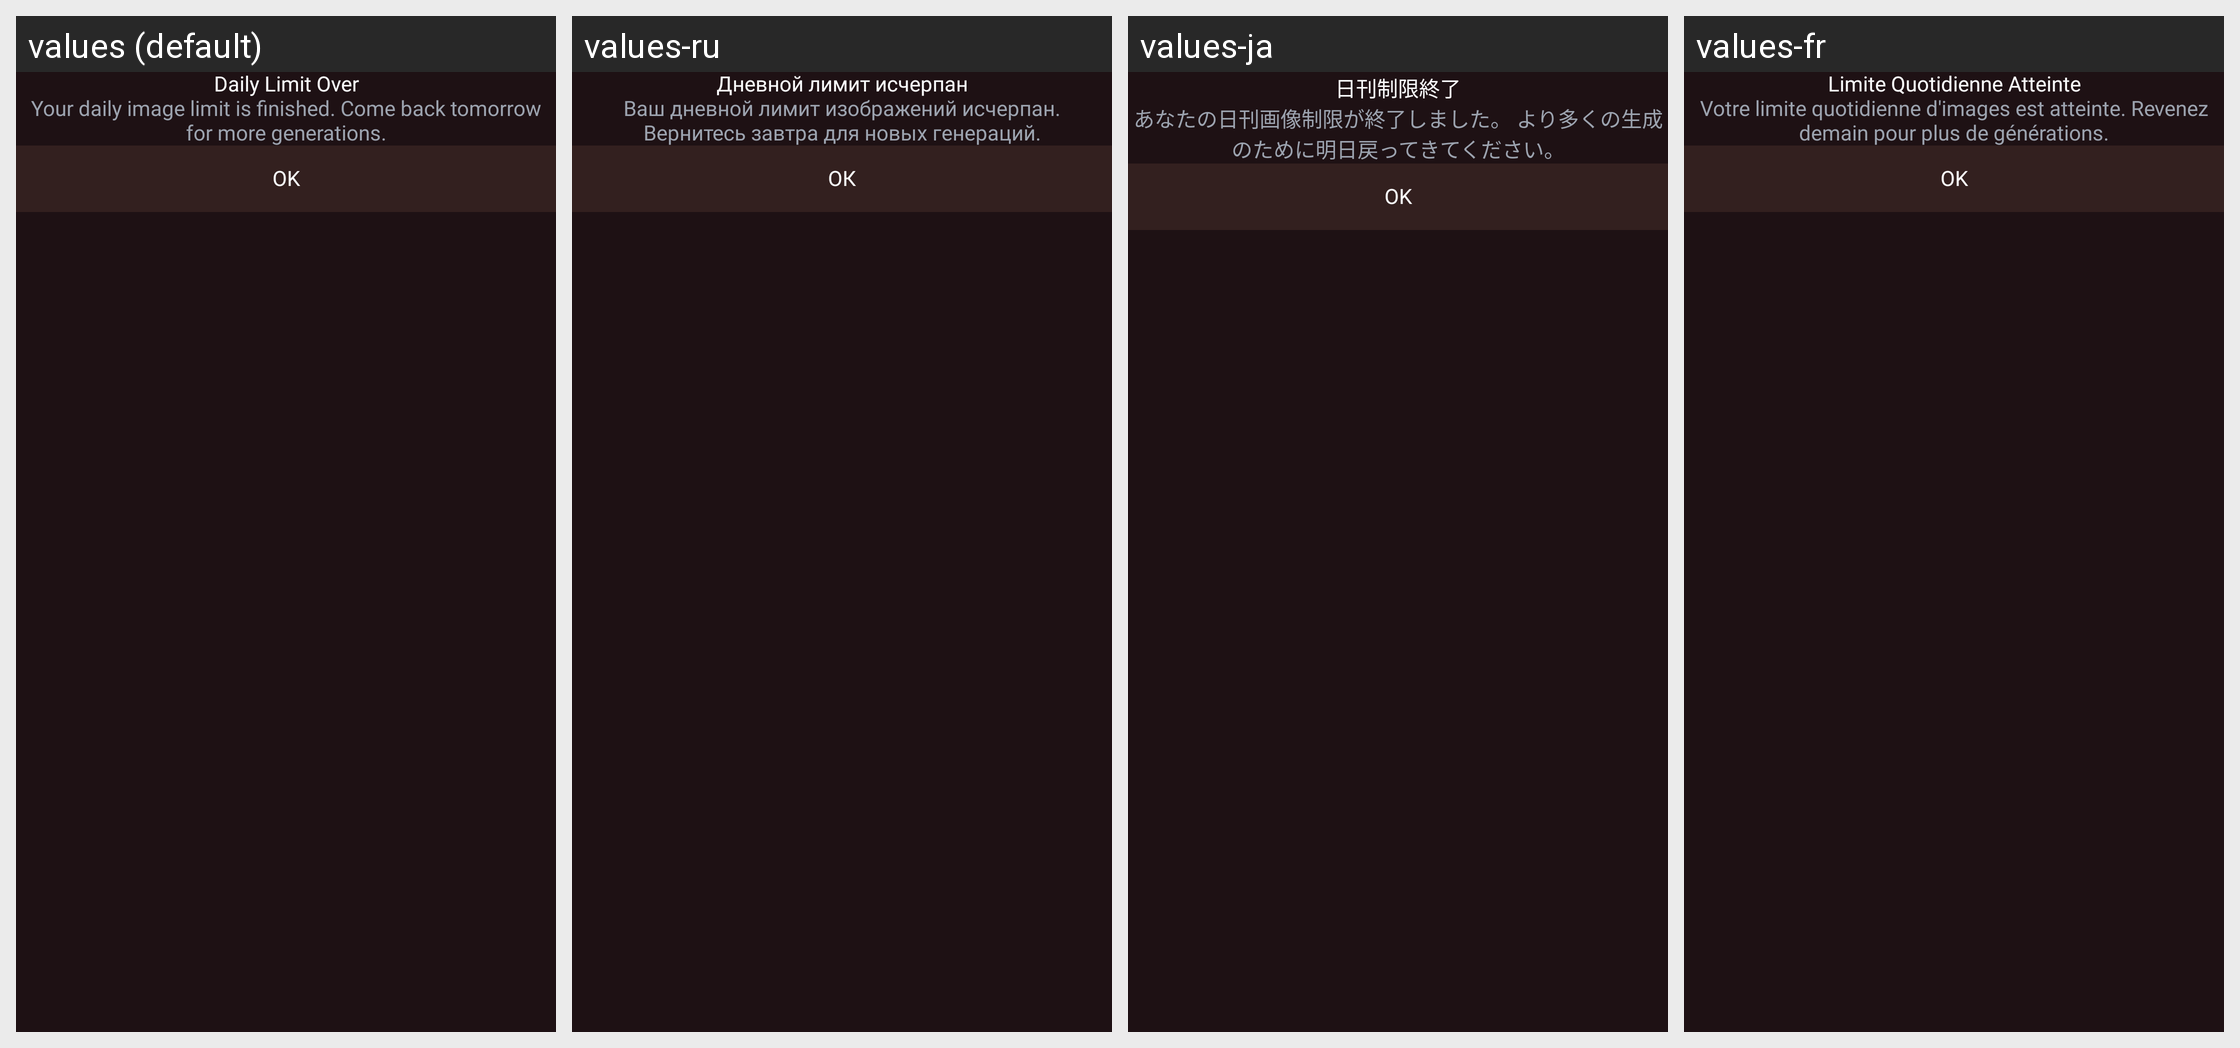

Strings drawn on this Android screen and how each of the app's shown locales translates them:
Android screen res/layout/dialog_daily_quota_finished.xml rendered under 4 locales, left to right: values (default), values-ru, values-ja, values-fr. Device: Nexus 5 (rendered at 1080×1920; each locale shown at half size, 540×960, under a caption strip naming it); theme Theme.AIHairstyleStudio.
Other locales in the repository, not shown: values-af, values-de, values-el, values-en-rGB, values-es, values-fil, values-hi, values-id, values-it, values-ko, values-nl, values-pt, values-pt-rBR, values-th, values-tr, values-zh-rCN.
Strings drawn on this screen, with the default value and each locale's value (text and hints the layout hard-codes, and strings that could not be matched under every locale, appear in the picture but are not listed):

daily_quota_finished_title
  values: Daily Limit Over
  values-ru: Дневной лимит исчерпан
  values-ja: 日刊制限終了
  values-fr: Limite Quotidienne Atteinte

daily_quota_finished_message
  values: Your daily image limit is finished. Come back tomorrow for more generations.
  values-ru: Ваш дневной лимит изображений исчерпан. Вернитесь завтра для новых генераций.
  values-ja: あなたの日刊画像制限が終了しました。 より多くの生成のために明日戻ってきてください。
  values-fr: Votre limite quotidienne d'images est atteinte. Revenez demain pour plus de générations.

ok
  values: OK
  values-ru: ОК
  values-ja: OK
  values-fr: OK
